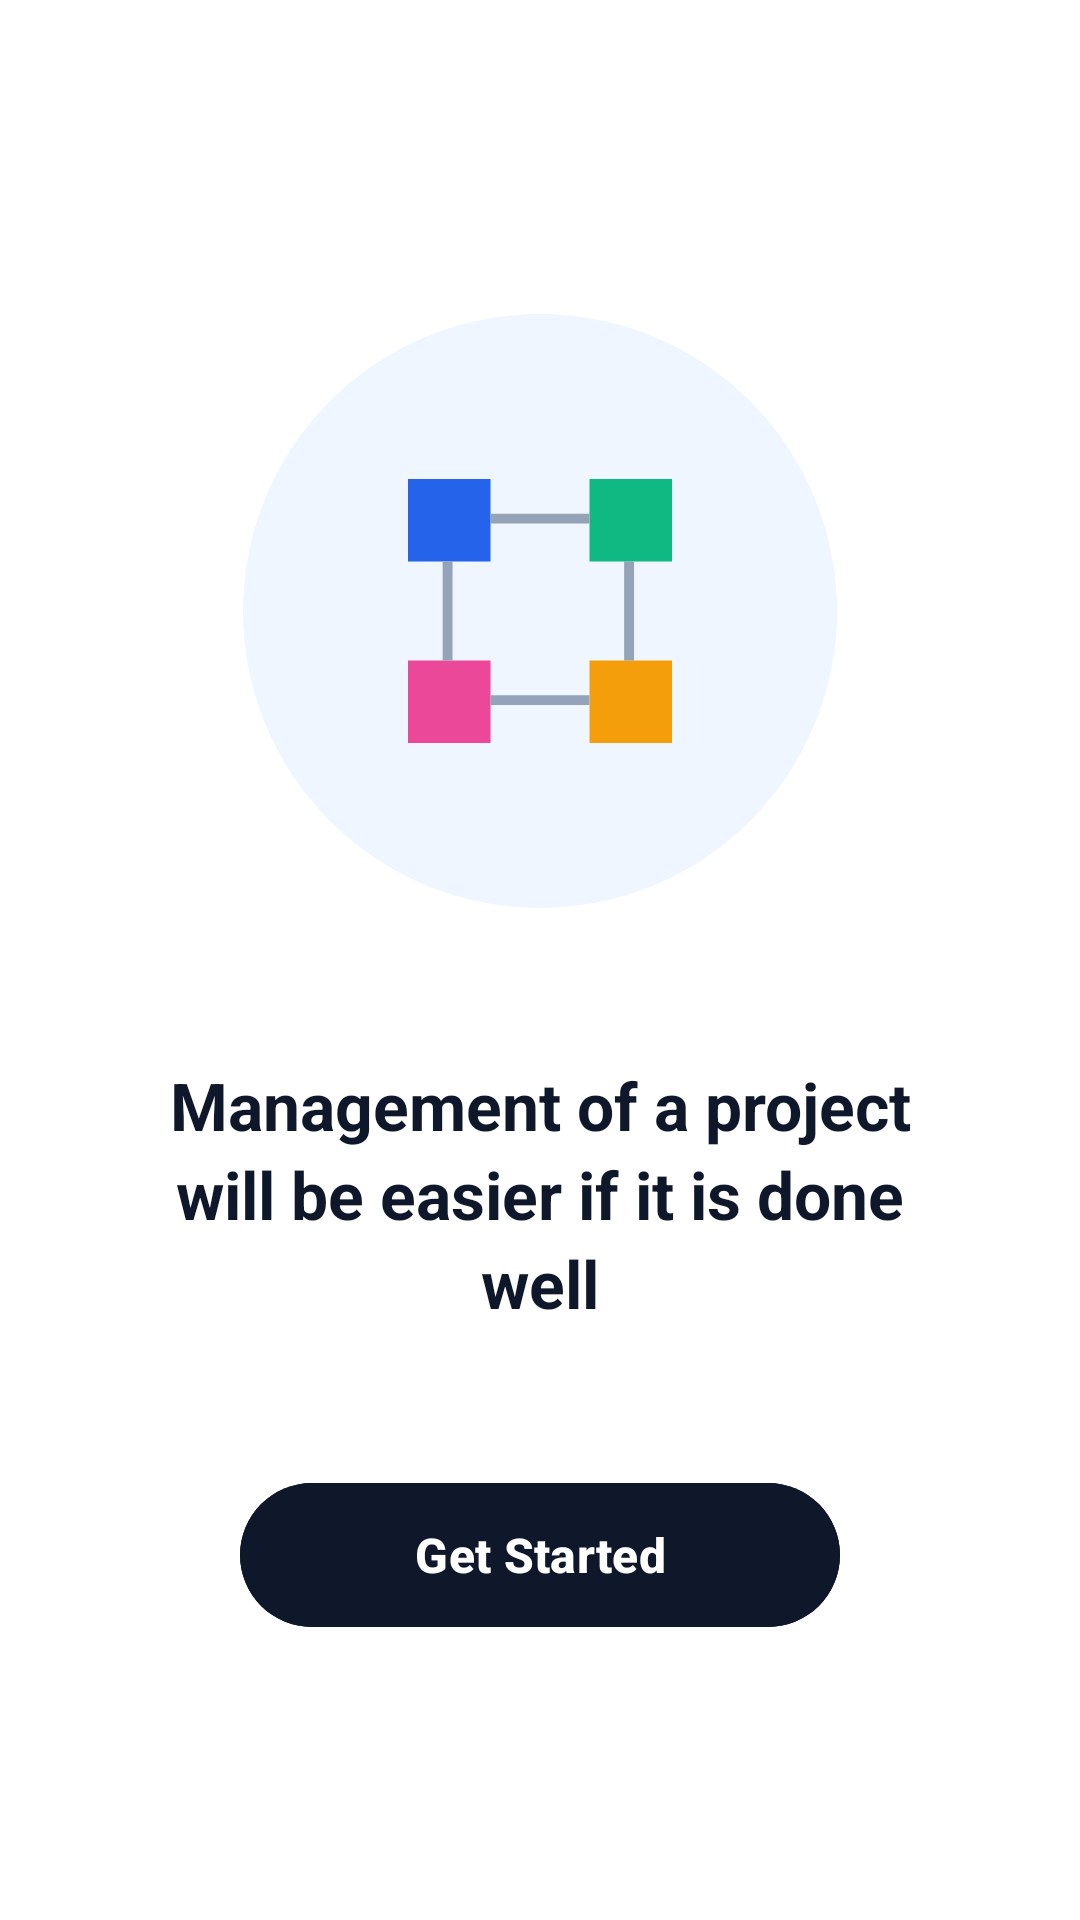

This screen was rendered from an Android layout file. Write that file and the resources it references.
<!-- AndroidManifest.xml: application theme Theme.Smdass4 -->
<!-- res/layout/activity_main.xml -->
<?xml version="1.0" encoding="utf-8"?>
<androidx.constraintlayout.widget.ConstraintLayout xmlns:android="http://schemas.android.com/apk/res/android"
    xmlns:app="http://schemas.android.com/apk/res-auto"
    xmlns:tools="http://schemas.android.com/tools"
    android:id="@+id/main"
    android:layout_width="match_parent"
    android:layout_height="match_parent"
    android:background="@color/white"
    android:padding="24dp"
    tools:context=".MainActivity">

    
    <ImageView
        android:id="@+id/ivIllustration"
        android:layout_width="220dp"
        android:layout_height="220dp"
        android:src="@drawable/ic_welcome_illustration"
        app:layout_constraintBottom_toTopOf="@+id/tvTitle"
        app:layout_constraintEnd_toEndOf="parent"
        app:layout_constraintStart_toStartOf="parent"
        app:layout_constraintTop_toTopOf="parent"
        app:layout_constraintVertical_chainStyle="packed" />

    
    <TextView
        android:id="@+id/tvTitle"
        android:layout_width="0dp"
        android:layout_height="wrap_content"
        android:layout_marginTop="40dp"
        android:layout_marginHorizontal="16dp"
        android:alignmentMode="alignBounds"
        android:gravity="center"
        android:text="@string/welcome_headline"
        android:textColor="@color/text_primary"
        android:textSize="22sp"
        android:textStyle="bold"
        android:lineSpacingExtra="4dp"
        app:layout_constraintBottom_toTopOf="@+id/btnGetStarted"
        app:layout_constraintEnd_toEndOf="parent"
        app:layout_constraintStart_toStartOf="parent"
        app:layout_constraintTop_toBottomOf="@+id/ivIllustration" />

    
    <com.google.android.material.button.MaterialButton
        android:id="@+id/btnGetStarted"
        android:layout_width="200dp"
        android:layout_height="56dp"
        android:layout_marginTop="48dp"
        android:backgroundTint="@color/text_primary"
        android:text="@string/get_started"
        android:textColor="@color/white"
        android:textSize="16sp"
        android:textStyle="bold"
        app:cornerRadius="28dp"
        app:elevation="2dp"
        app:layout_constraintBottom_toBottomOf="parent"
        app:layout_constraintEnd_toEndOf="parent"
        app:layout_constraintStart_toStartOf="parent"
        app:layout_constraintTop_toBottomOf="@+id/tvTitle" />

</androidx.constraintlayout.widget.ConstraintLayout>
<!-- resources referenced by this layout -->
<resources>
  <color name="text_primary">#0F172A</color>
  <color name="white">#FFFFFFFF</color>
  <!-- drawable ic_welcome_illustration (drawable) -->
  <vector xmlns:android="http://schemas.android.com/apk/res/android"
      android:width="200dp"
      android:height="200dp"
      android:viewportWidth="200"
      android:viewportHeight="200">
      
      <path
          android:fillColor="#EFF6FF"
          android:pathData="M100,10a90,90 0 1,0 0,180a90,90 0 1,0 0,-180" />
      
      <path
          android:fillColor="#2563EB"
          android:pathData="M60,60h25v25h-25z" />
      <path
          android:fillColor="#10B981"
          android:pathData="M115,60h25v25h-25z" />
      <path
          android:fillColor="#EC4899"
          android:pathData="M60,115h25v25h-25z" />
      <path
          android:fillColor="#F59E0B"
          android:pathData="M115,115h25v25h-25z" />
      
      <path
          android:strokeColor="#94A3B8"
          android:strokeWidth="3"
          android:pathData="M85,72h30 M72,85v30 M127,85v30 M85,127h30" />
  </vector>
  <string name="get_started">Get Started</string>
  <string name="welcome_headline">Management of a project will be easier if it is done well</string>
  <style name="Theme.Smdass4" parent="Base.Theme.Smdass4" />
  <style name="Base.Theme.Smdass4" parent="Theme.Material3.DayNight.NoActionBar">
          
          
      </style>
</resources>
